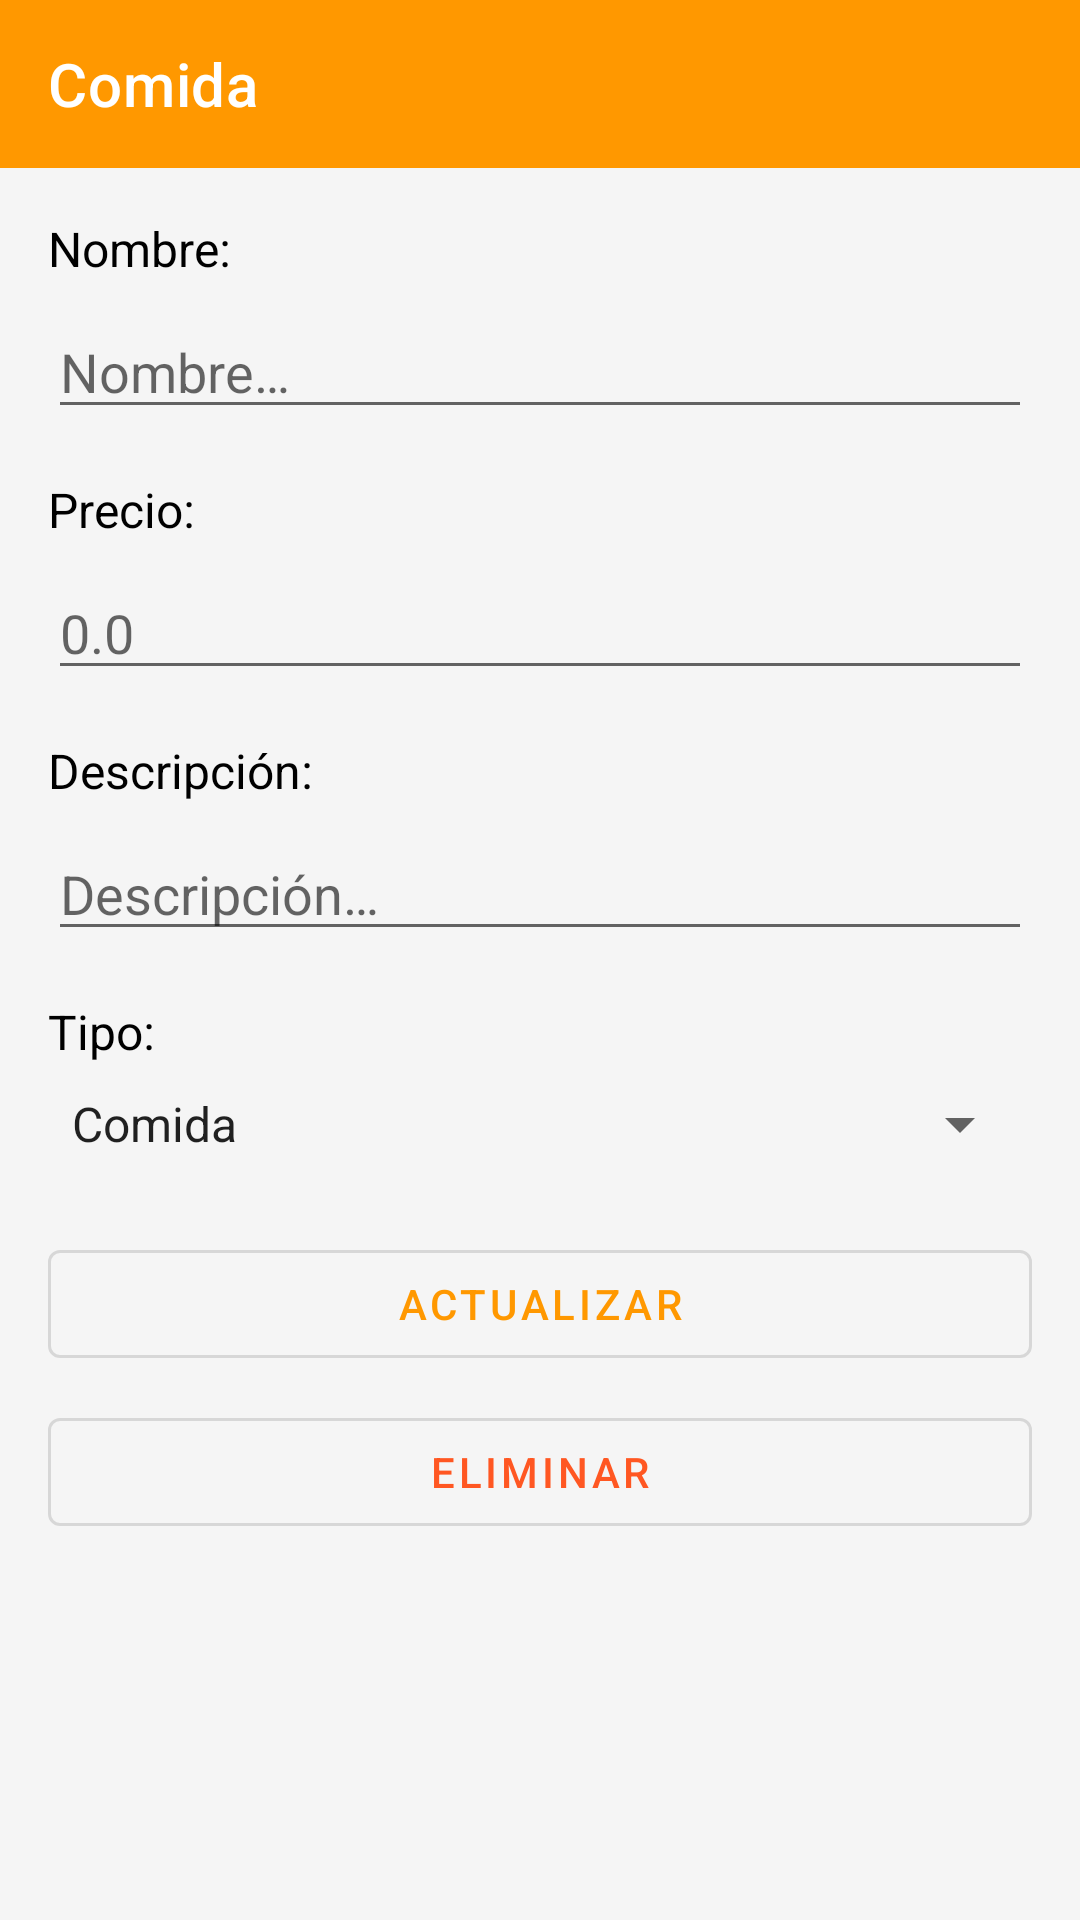

Here is an Android app screen rendered from its layout file. Give the layout XML and the strings, colors and styles it references.
<!-- AndroidManifest.xml: application theme Theme.Restaurante -->
<!-- res/layout/activity_editar_comida.xml -->
<?xml version="1.0" encoding="utf-8"?>
<ScrollView xmlns:android="http://schemas.android.com/apk/res/android"
    xmlns:app="http://schemas.android.com/apk/res-auto"
    android:layout_width="match_parent"
    android:layout_height="match_parent">

    <LinearLayout
        android:layout_width="match_parent"
        android:layout_height="wrap_content"
        android:orientation="vertical">

        <com.google.android.material.appbar.MaterialToolbar
            android:id="@+id/toolbar"
            android:layout_width="match_parent"
            android:layout_height="?attr/actionBarSize"
            android:background="?attr/colorPrimary"
            app:title="@string/titulo_comida"
            app:titleTextColor="@color/blanco"
            app:navigationIcon="@drawable/ic_flecha_atras" />

        <LinearLayout
            android:layout_width="match_parent"
            android:layout_height="wrap_content"
            android:orientation="vertical"
            android:padding="@dimen/margen_general">

            <TextView
                android:layout_width="wrap_content"
                android:layout_height="wrap_content"
                android:text="@string/etiqueta_nombre"
                android:textSize="@dimen/texto_normal"
                android:textColor="@color/negro" />

            <com.google.android.material.textfield.TextInputEditText
                android:id="@+id/et_nombre"
                android:layout_width="match_parent"
                android:layout_height="wrap_content"
                android:hint="@string/hint_nombre"
                android:inputType="textPersonName"
                android:layout_marginTop="@dimen/margen_pequeno" />

            <TextView
                android:layout_width="wrap_content"
                android:layout_height="wrap_content"
                android:text="@string/etiqueta_precio"
                android:textSize="@dimen/texto_normal"
                android:textColor="@color/negro"
                android:layout_marginTop="@dimen/margen_general" />

            <com.google.android.material.textfield.TextInputEditText
                android:id="@+id/et_precio"
                android:layout_width="match_parent"
                android:layout_height="wrap_content"
                android:hint="@string/hint_precio"
                android:inputType="numberDecimal"
                android:layout_marginTop="@dimen/margen_pequeno" />

            <TextView
                android:layout_width="wrap_content"
                android:layout_height="wrap_content"
                android:text="@string/etiqueta_descripcion"
                android:textSize="@dimen/texto_normal"
                android:textColor="@color/negro"
                android:layout_marginTop="@dimen/margen_general" />

            <com.google.android.material.textfield.TextInputEditText
                android:id="@+id/et_descripcion"
                android:layout_width="match_parent"
                android:layout_height="wrap_content"
                android:hint="@string/hint_descripcion"
                android:inputType="textMultiLine"
                android:layout_marginTop="@dimen/margen_pequeno" />

            <TextView
                android:layout_width="wrap_content"
                android:layout_height="wrap_content"
                android:text="@string/etiqueta_tipo"
                android:textSize="@dimen/texto_normal"
                android:textColor="@color/negro"
                android:layout_marginTop="@dimen/margen_general" />

            <Spinner
                android:id="@+id/sp_tipo"
                android:layout_width="match_parent"
                android:layout_height="wrap_content"
                android:entries="@array/tipos_comida_etiquetas"
                android:layout_marginTop="@dimen/margen_pequeno" />

            <com.google.android.material.button.MaterialButton
                android:id="@+id/btn_actualizar"
                android:layout_width="match_parent"
                android:layout_height="wrap_content"
                android:text="@string/boton_actualizar"
                android:layout_marginTop="@dimen/margen_grande"
                style="@style/Widget.MaterialComponents.Button.OutlinedButton" />

            <com.google.android.material.button.MaterialButton
                android:id="@+id/btn_eliminar"
                android:layout_width="match_parent"
                android:layout_height="wrap_content"
                android:text="@string/boton_eliminar"
                android:layout_marginTop="@dimen/margen_pequeno"
                android:textColor="@color/naranja_accent"
                style="@style/Widget.MaterialComponents.Button.OutlinedButton" />

        </LinearLayout>

    </LinearLayout>

</ScrollView>
<!-- resources referenced by this layout -->
<resources>
  <string-array name="tipos_comida_etiquetas">
          <item>Comida</item>
          <item>Bebida</item>
          <item>Complemento</item>
      </string-array>
  <color name="blanco">#FFFFFFFF</color>
  <color name="naranja_accent">#FFFF5722</color>
  <color name="negro">#FF000000</color>
  <dimen name="margen_general">16dp</dimen>
  <dimen name="margen_grande">24dp</dimen>
  <dimen name="margen_pequeno">8dp</dimen>
  <dimen name="texto_normal">16sp</dimen>
  <string name="boton_actualizar">ACTUALIZAR</string>
  <string name="boton_eliminar">ELIMINAR</string>
  <string name="etiqueta_descripcion">Descripción:</string>
  <string name="etiqueta_nombre">Nombre:</string>
  <string name="etiqueta_precio">Precio:</string>
  <string name="etiqueta_tipo">Tipo:</string>
  <string name="hint_descripcion">Descripción…</string>
  <string name="hint_nombre">Nombre…</string>
  <string name="hint_precio">0.0</string>
  <string name="titulo_comida">Comida</string>
  <style name="Theme.Restaurante" parent="Theme.MaterialComponents.DayNight.NoActionBar">
          <item name="colorPrimary">@color/naranja_500</item>
          <item name="colorPrimaryVariant">@color/naranja_700</item>
          <item name="colorOnPrimary">@color/blanco</item>
          <item name="colorSecondary">@color/naranja_accent</item>
          <item name="colorSecondaryVariant">@color/naranja_700</item>
          <item name="colorOnSecondary">@color/blanco</item>
          <item name="android:statusBarColor">?attr/colorPrimaryVariant</item>
          <item name="android:windowBackground">@color/gris_fondo</item>
      </style>
  <color name="naranja_500">#FFFF9800</color>
  <color name="naranja_700">#FFF57C00</color>
  <color name="gris_fondo">#FFF5F5F5</color>
</resources>
